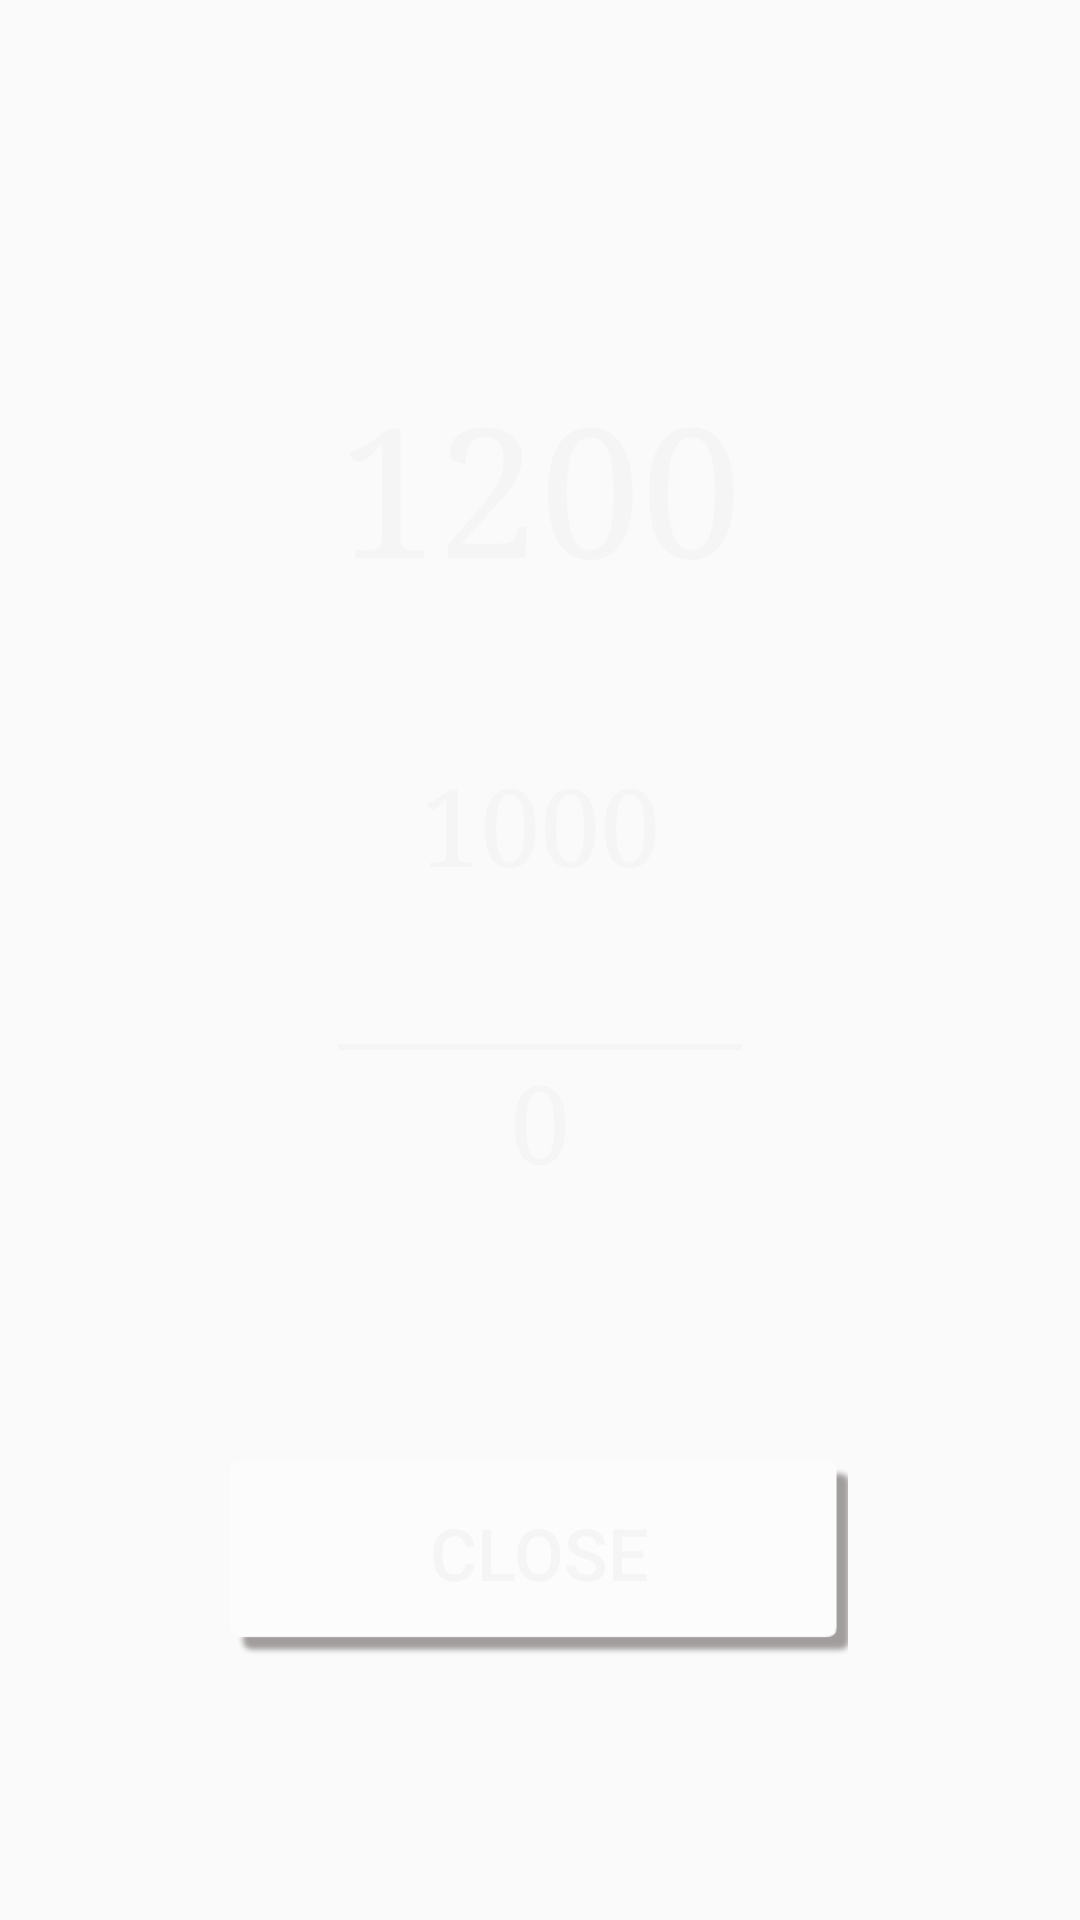

Produce the Android XML layout that renders to this screen, including the resource entries it uses.
<!-- AndroidManifest.xml: application theme AppTheme -->
<!-- res/layout/activity_singleplayer_answer.xml -->
<?xml version="1.0" encoding="utf-8"?>
<RelativeLayout
    xmlns:android="http://schemas.android.com/apk/res/android"
    xmlns:tools="http://schemas.android.com/tools"
    android:layout_width="match_parent"
    android:layout_height="match_parent"
    android:padding="8dp"
    android:background="@drawable/sfondo"
    tools:context="wunderlabs.com.Millennio.singleplayerAnswerActivity">

    <LinearLayout
        android:id="@+id/ResultsLayout"
        android:layout_width="wrap_content"
        android:layout_height="wrap_content"
        android:orientation="vertical"
        android:layout_centerInParent="true"
        >

        <TextView
            android:id="@+id/CorrectAnswer"
            android:layout_width="wrap_content"
            android:layout_height="wrap_content"
            android:textColor="@color/white"
            android:fontFamily="serif"
            android:textSize="60sp"
            android:text="1200"
            android:layout_marginBottom="40dp"
            android:layout_gravity="center"
            android:gravity="center"
            />

        <TextView
            android:id="@+id/YourAnswer"
            android:layout_width="wrap_content"
            android:layout_height="wrap_content"
            android:layout_marginTop="10dp"
            android:textColor="@color/white"
            android:fontFamily="serif"
            android:textSize="36sp"
            android:text="1000"
            android:layout_gravity="center"
            android:layout_marginBottom="40dp"
            />

        <TextView
            android:layout_width="match_parent"
            android:layout_height="2dp"
            android:layout_marginTop="10dp"
            android:background="@color/white"
            />

        <TextView
            android:id="@+id/Total"
            android:layout_width="wrap_content"
            android:layout_height="wrap_content"
            android:textColor="@color/white"
            android:text="0"
            android:fontFamily="serif"
            android:textSize="36sp"
            android:layout_gravity="center"
            android:layout_marginBottom="120dp"
            />

    </LinearLayout>

    <LinearLayout
        android:layout_width="match_parent"
        android:layout_height="65dp"
        android:layout_alignParentBottom="true"
        android:weightSum="20"
        android:orientation="horizontal"
        android:layout_marginBottom="80dp">

        <TextView
            android:layout_width="0dp"
            android:layout_height="match_parent"
            android:layout_weight="4"/>

        <RelativeLayout
            android:layout_width="0dp"
            android:layout_height="match_parent"
            android:layout_weight="12">

            <Button
                android:id="@+id/closeButton"
                android:layout_width="match_parent"
                android:layout_height="match_parent"
                android:background="@null"
                android:text="@string/close"
                android:textColor="@color/white"
                android:paddingBottom="4dp"
                android:textSize="24sp" />

            <TextView
                android:layout_width="match_parent"
                android:layout_height="match_parent"
                android:background="@drawable/shadow_173216"
                android:alpha="0.43"/>

        </RelativeLayout>

        <TextView
            android:layout_width="0dp"
            android:layout_height="match_parent"
            android:layout_weight="4"/>

    </LinearLayout>

</RelativeLayout>
<!-- resources referenced by this layout -->
<resources>
  <color name="white">#F5F5F5</color>
  <string name="close">close</string>
  <style name="AppTheme" parent="Theme.AppCompat.Light.NoActionBar">
          
          <item name="colorPrimary">@color/colorPrimary</item>
          <item name="colorPrimaryDark">@color/colorPrimaryDark</item>
          <item name="colorAccent">@color/black</item>
  
          <item name="android:textColorPrimary">@color/white</item>
          <item name="android:textColorPrimaryInverse">@color/white</item>
          <item name="android:textColorSecondary">@color/white</item>
          <item name="android:textColorSecondaryInverse">@color/white</item>
  
      </style>
  <color name="colorPrimary">#3F51B5</color>
  <color name="colorPrimaryDark">#303F9F</color>
  <color name="black">#000000</color>
</resources>
